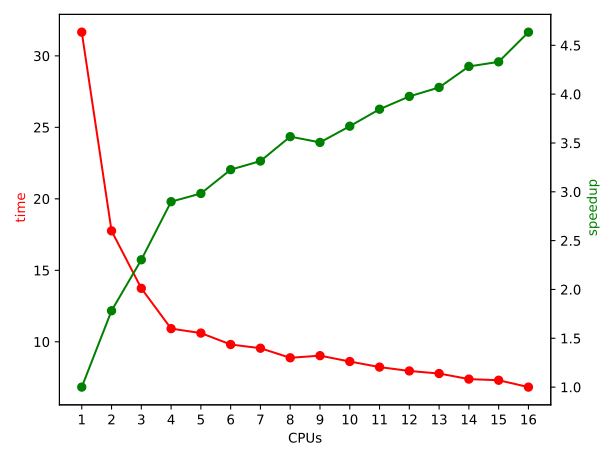

The file beside this chart, header and first rows:
CPUs, time, speedup
1, 31.66, 1.000
2, 17.76, 1.782
3, 13.74, 2.304
4, 10.92, 2.899
5, 10.61, 2.983
6, 9.81, 3.227
7, 9.55, 3.315
8, 8.88, 3.565
9, 9.03, 3.506
10, 8.62, 3.672
11, 8.23, 3.846
12, 7.96, 3.977
13, 7.78, 4.069
14, 7.39, 4.284
15, 7.31, 4.331
16, 6.83, 4.635
